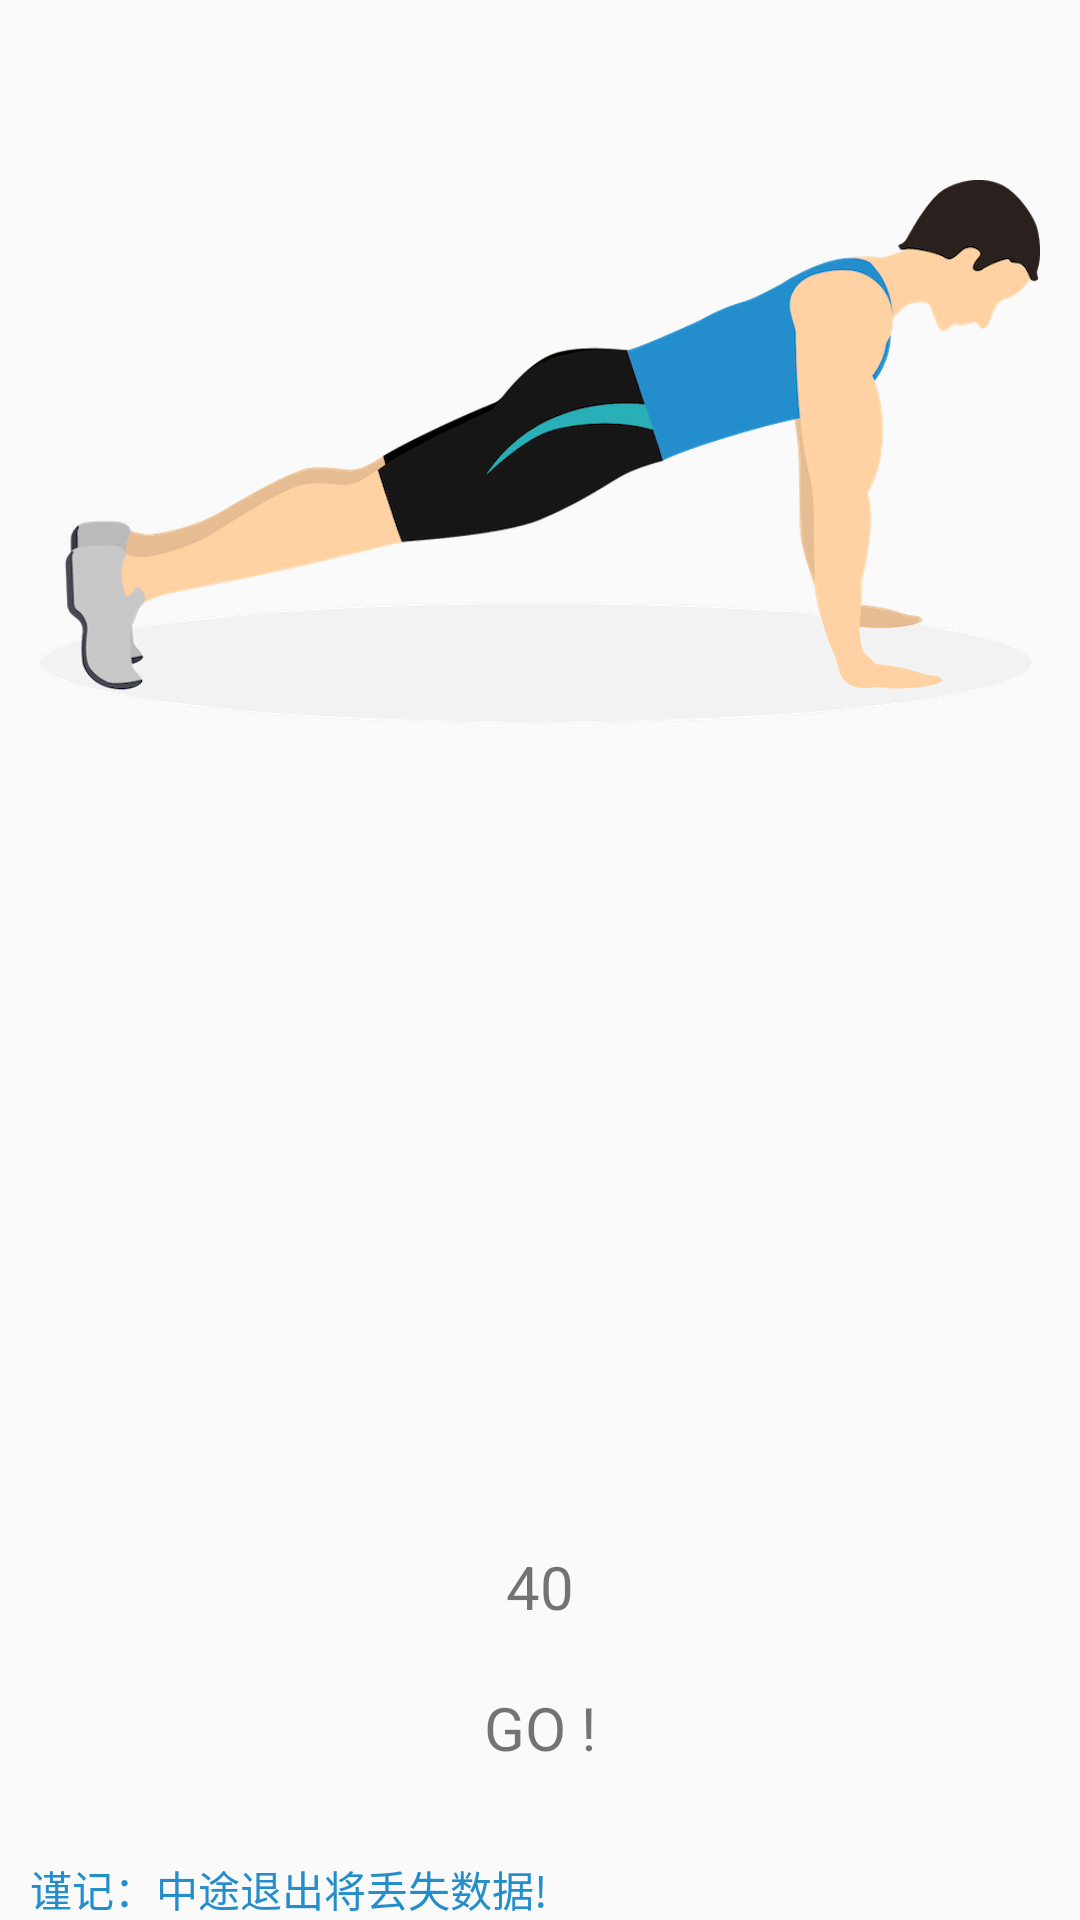

This screen was rendered from an Android layout file. Write that file and the resources it references.
<!-- AndroidManifest.xml: application theme Theme.AppCompat.Light.NoActionBar -->
<!-- res/layout/content_physical_training.xml -->
<?xml version="1.0" encoding="utf-8"?>
<RelativeLayout xmlns:android="http://schemas.android.com/apk/res/android"
    android:layout_width="match_parent"
    android:layout_height="match_parent"
    >
    <ImageView
        android:id="@+id/training_img"
        android:layout_width="wrap_content"
        android:layout_height="wrap_content"
        android:src="@mipmap/male_full_plank"
        android:layout_marginTop="60dp"
        android:layout_centerHorizontal="true"
        android:layout_marginLeft="10dp"
        android:layout_marginRight="10dp"
        />

    <TextView
        android:id="@+id/tips"
        android:layout_width="match_parent"
        android:layout_height="wrap_content"
        android:text="@string/tips"
        android:textColor="@color/colorTitle"
        android:layout_alignParentBottom="true"
        android:layout_marginLeft="10dp"
        />
    <TextView
        android:id="@+id/training_time"
        android:layout_width="match_parent"
        android:layout_height="wrap_content"
        android:layout_above="@id/tips"
        android:text="GO !"
        android:textSize="20sp"
        android:gravity="center"
        android:layout_marginBottom="30dp"
        />
    <TextView
        android:id="@+id/train_name"
        android:layout_width="match_parent"
        android:layout_height="wrap_content"
        android:text="40"
        android:textSize="20sp"
        android:gravity="center"
        android:layout_above="@id/training_time"
        android:layout_marginBottom="20dp"
        />


</RelativeLayout>
<!-- resources referenced by this layout -->
<resources>
  <color name="colorTitle">#248ECC</color>
  <!-- mipmap male_full_plank: png bitmap (mipmap-xxhdpi, 94203 bytes) -->
  <string name="tips">谨记：中途退出将丢失数据!</string>
</resources>
